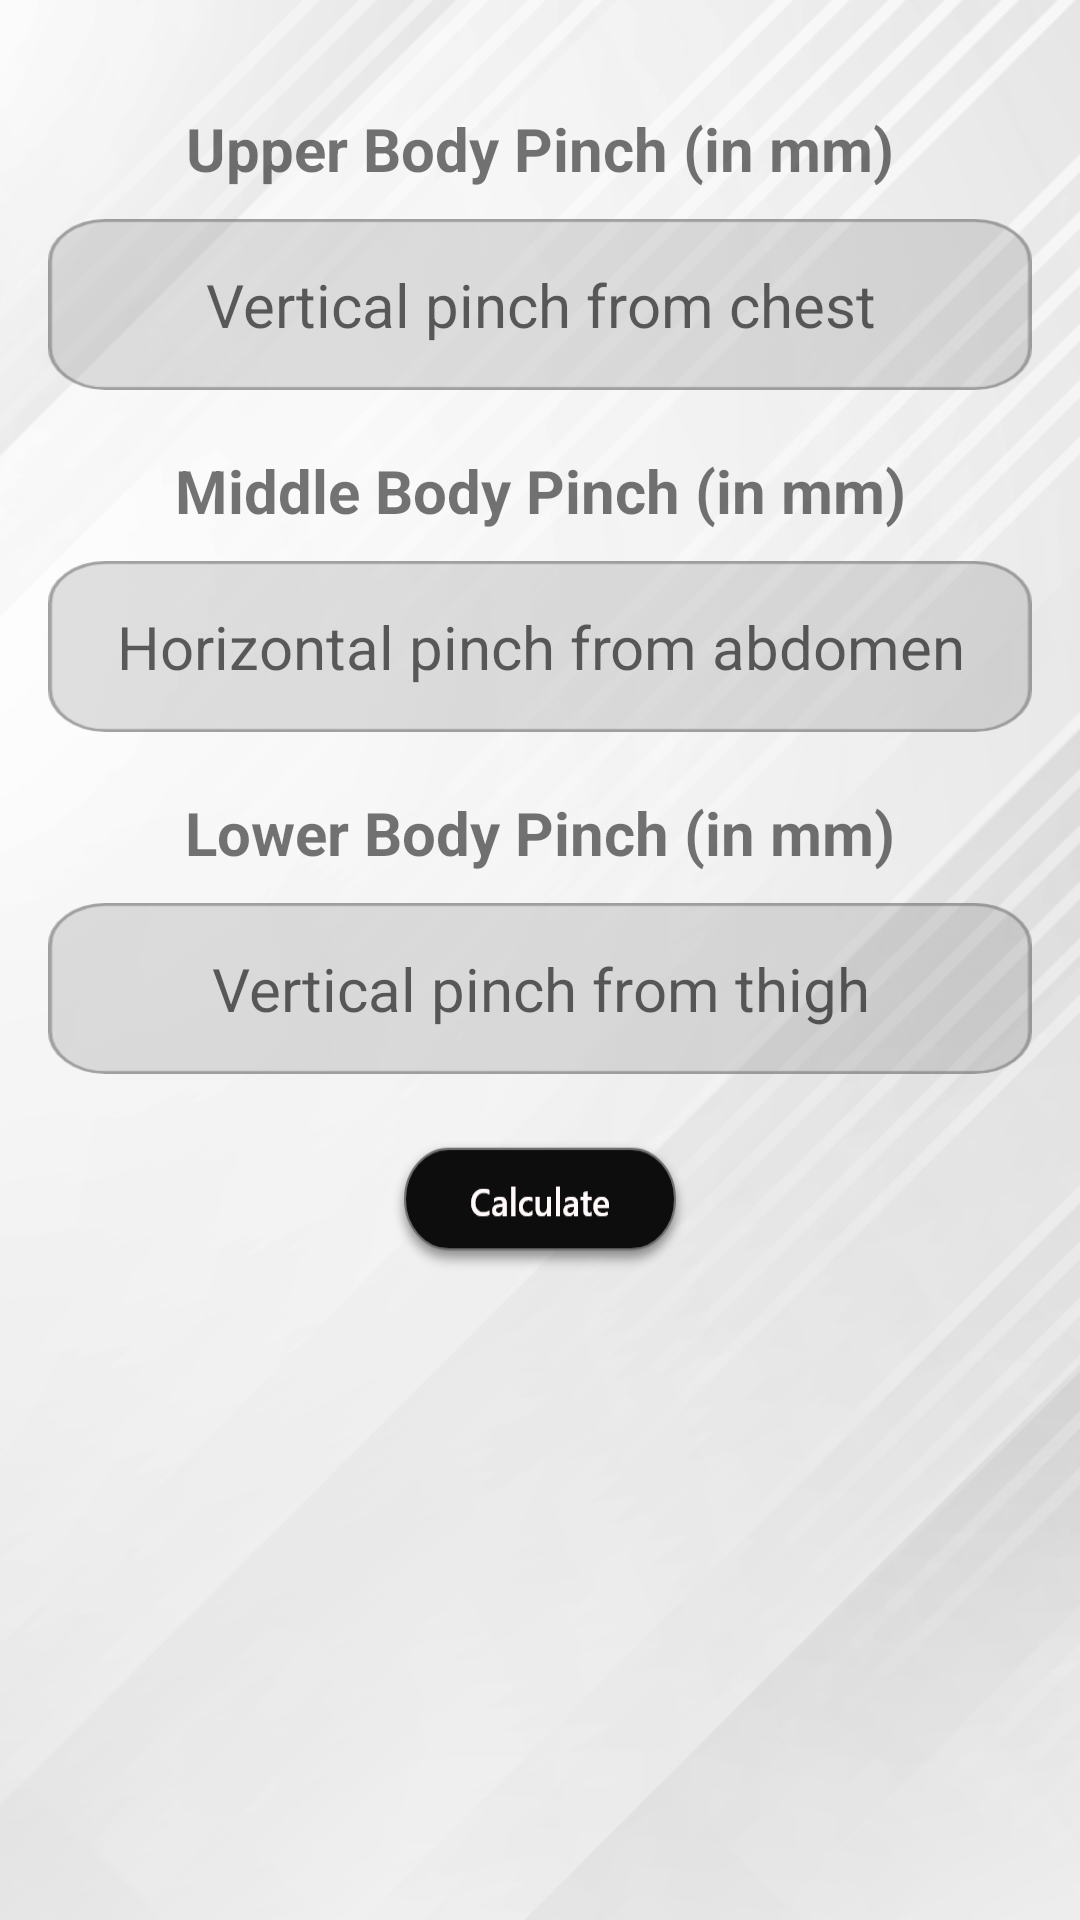

Layout XML and referenced resources for this Android screen:
<!-- AndroidManifest.xml: application theme AppTheme -->
<!-- res/layout/fragment_fat_percentage.xml -->
<?xml version="1.0" encoding="utf-8"?>

<LinearLayout xmlns:android="http://schemas.android.com/apk/res/android"
    xmlns:tools="http://schemas.android.com/tools"
    android:layout_width="match_parent"
    android:layout_height="match_parent"
    android:orientation="vertical"
    tools:context=".Fragments.FatPercentageFragment"
    android:background="@drawable/bmi"
    android:padding="16dp">

    
    <TextView
        android:text="Upper Body Pinch (in mm)"
        android:layout_width="match_parent"
        android:layout_height="wrap_content"
        android:layout_gravity="center_horizontal"
        android:gravity="center_horizontal"
        android:layout_marginTop="20dp"
        android:textSize="20dp"
        android:textStyle="bold"/>

    <EditText
        android:id="@+id/upper"
        android:layout_width="match_parent"
        android:layout_height="wrap_content"
        android:layout_gravity="center_horizontal"
        android:layout_marginTop="10dp"
        android:ems="6"
        android:inputType="number|numberDecimal"
        android:textSize="20dp"
        android:hint="Vertical pinch from chest"
        android:background="@drawable/kg"
        android:padding="15dp"
        android:gravity="center"/>

    <TextView
        android:text="Middle Body Pinch (in mm)"
        android:layout_width="match_parent"
        android:layout_height="wrap_content"
        android:layout_gravity="center_horizontal"
        android:gravity="center_horizontal"
        android:layout_marginTop="20dp"
        android:textStyle="bold"
        android:textSize="20dp"/>

    <EditText
        android:id="@+id/middle"
        android:layout_width="match_parent"
        android:layout_height="wrap_content"
        android:layout_gravity="center_horizontal"
        android:layout_marginTop="10dp"
        android:ems="6"
        android:inputType="number|numberDecimal"
        android:textSize="20dp"
        android:hint="Horizontal pinch from abdomen"
        android:background="@drawable/kg"
        android:padding="15dp"
        android:gravity="center"/>
    <TextView
        android:text="Lower Body Pinch (in mm)"
        android:layout_width="match_parent"
        android:layout_height="wrap_content"
        android:layout_gravity="center_horizontal"
        android:gravity="center_horizontal"
        android:layout_marginTop="20dp"
        android:textStyle="bold"
        android:textSize="20dp"/>

    <EditText
        android:id="@+id/lower"
        android:layout_width="match_parent"
        android:layout_height="wrap_content"
        android:layout_gravity="center_horizontal"
        android:layout_marginTop="10dp"
        android:ems="6"
        android:inputType="number|numberDecimal"
        android:textSize="20dp"
        android:hint="Vertical pinch from thigh"
        android:background="@drawable/kg"
        android:padding="15dp"
        android:gravity="center"/>

    <Button
        android:id="@+id/btnCalculateFatPercentage"
        android:layout_width="wrap_content"
        android:layout_height="wrap_content"
        android:layout_gravity="center_horizontal"
        android:layout_marginTop="20dp"
        android:background="@drawable/fatcalculate_btn"
        android:textStyle="bold"/>

    <TextView
        android:id="@+id/resultFAT"
        android:layout_width="wrap_content"
        android:layout_height="wrap_content"
        android:layout_gravity="center_horizontal"
        android:gravity="center_horizontal"
        android:layout_marginTop="20dp"
        android:textSize="20dp"/>

</LinearLayout>
<!-- resources referenced by this layout -->
<resources>
  <!-- drawable bmi: png bitmap (drawable-hdpi, 55881 bytes) -->
  <!-- drawable fatcalculate_btn: png bitmap (drawable-hdpi, 3712 bytes) -->
  <!-- drawable kg: png bitmap (drawable-xxxhdpi, 4115 bytes) -->
  <style name="AppTheme" parent="Theme.AppCompat.Light.DarkActionBar">
      </style>
</resources>
